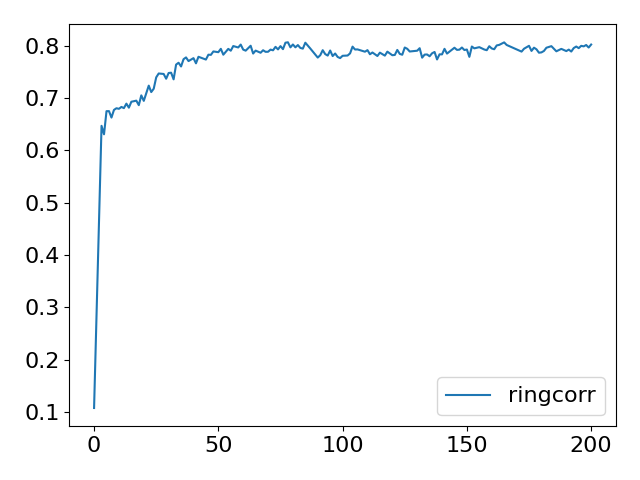

The table this chart was drawn from, first rows:
Step, topology, method, lr, clip, sigma, sigma-cor, epsilon, accuracy
0, ring, corr, 1, 10, 0.02818, 0.6271, 1, 0.1076
5, ring, corr, 1, 10, 0.02818, 0.6271, 1, 0.3146
10, ring, corr, 1, 10, 0.02818, 0.6271, 1, 0.5138
15, ring, corr, 1, 10, 0.02818, 0.6271, 1, 0.6466
20, ring, corr, 1, 10, 0.02818, 0.6271, 1, 0.6304
25, ring, corr, 1, 10, 0.02818, 0.6271, 1, 0.6746
30, ring, corr, 1, 10, 0.02818, 0.6271, 1, 0.6747
35, ring, corr, 1, 10, 0.02818, 0.6271, 1, 0.6624
40, ring, corr, 1, 10, 0.02818, 0.6271, 1, 0.677
45, ring, corr, 1, 10, 0.02818, 0.6271, 1, 0.6802
50, ring, corr, 1, 10, 0.02818, 0.6271, 1, 0.6791
55, ring, corr, 1, 10, 0.02818, 0.6271, 1, 0.6827
60, ring, corr, 1, 10, 0.02818, 0.6271, 1, 0.6804
65, ring, corr, 1, 10, 0.02818, 0.6271, 1, 0.689
70, ring, corr, 1, 10, 0.02818, 0.6271, 1, 0.6813
75, ring, corr, 1, 10, 0.02818, 0.6271, 1, 0.6926
80, ring, corr, 1, 10, 0.02818, 0.6271, 1, 0.6928
85, ring, corr, 1, 10, 0.02818, 0.6271, 1, 0.6947
90, ring, corr, 1, 10, 0.02818, 0.6271, 1, 0.6861
95, ring, corr, 1, 10, 0.02818, 0.6271, 1, 0.7048
100, ring, corr, 1, 10, 0.02818, 0.6271, 1, 0.6943
105, ring, corr, 1, 10, 0.02818, 0.6271, 1, 0.71
110, ring, corr, 1, 10, 0.02818, 0.6271, 1, 0.7234
115, ring, corr, 1, 10, 0.02818, 0.6271, 1, 0.7111
120, ring, corr, 1, 10, 0.02818, 0.6271, 1, 0.7175
125, ring, corr, 1, 10, 0.02818, 0.6271, 1, 0.7392
130, ring, corr, 1, 10, 0.02818, 0.6271, 1, 0.7466
135, ring, corr, 1, 10, 0.02818, 0.6271, 1, 0.7455
140, ring, corr, 1, 10, 0.02818, 0.6271, 1, 0.7457
145, ring, corr, 1, 10, 0.02818, 0.6271, 1, 0.7366
150, ring, corr, 1, 10, 0.02818, 0.6271, 1, 0.7475
155, ring, corr, 1, 10, 0.02818, 0.6271, 1, 0.7481
160, ring, corr, 1, 10, 0.02818, 0.6271, 1, 0.7354
165, ring, corr, 1, 10, 0.02818, 0.6271, 1, 0.7636
170, ring, corr, 1, 10, 0.02818, 0.6271, 1, 0.7671
175, ring, corr, 1, 10, 0.02818, 0.6271, 1, 0.76
180, ring, corr, 1, 10, 0.02818, 0.6271, 1, 0.7739
185, ring, corr, 1, 10, 0.02818, 0.6271, 1, 0.7773
190, ring, corr, 1, 10, 0.02818, 0.6271, 1, 0.7703
195, ring, corr, 1, 10, 0.02818, 0.6271, 1, 0.7739
200, ring, corr, 1, 10, 0.02818, 0.6271, 1, 0.7759
205, ring, corr, 1, 10, 0.02818, 0.6271, 1, 0.766
210, ring, corr, 1, 10, 0.02818, 0.6271, 1, 0.7785
215, ring, corr, 1, 10, 0.02818, 0.6271, 1, 0.7761
220, ring, corr, 1, 10, 0.02818, 0.6271, 1, 0.7733
225, ring, corr, 1, 10, 0.02818, 0.6271, 1, 0.7732
230, ring, corr, 1, 10, 0.02818, 0.6271, 1, 0.7825
235, ring, corr, 1, 10, 0.02818, 0.6271, 1, 0.7822
240, ring, corr, 1, 10, 0.02818, 0.6271, 1, 0.7887
245, ring, corr, 1, 10, 0.02818, 0.6271, 1, 0.7888
250, ring, corr, 1, 10, 0.02818, 0.6271, 1, 0.7873
255, ring, corr, 1, 10, 0.02818, 0.6271, 1, 0.7937
260, ring, corr, 1, 10, 0.02818, 0.6271, 1, 0.7825
265, ring, corr, 1, 10, 0.02818, 0.6271, 1, 0.788
270, ring, corr, 1, 10, 0.02818, 0.6271, 1, 0.7936
275, ring, corr, 1, 10, 0.02818, 0.6271, 1, 0.7901
280, ring, corr, 1, 10, 0.02818, 0.6271, 1, 0.799
285, ring, corr, 1, 10, 0.02818, 0.6271, 1, 0.7979
290, ring, corr, 1, 10, 0.02818, 0.6271, 1, 0.7963
295, ring, corr, 1, 10, 0.02818, 0.6271, 1, 0.8018
... 141 more rows
